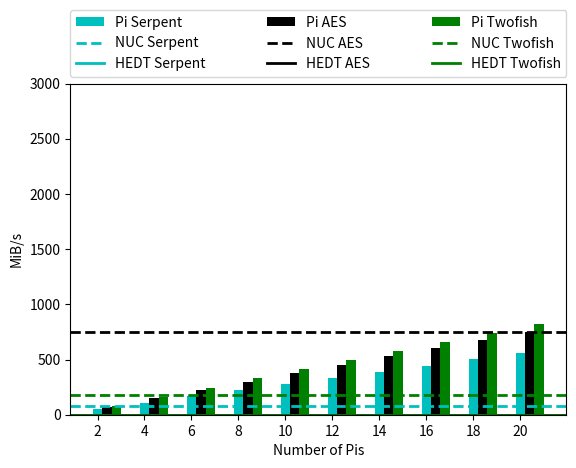

Source code (Python):
import numpy as np
import matplotlib.pyplot as plt

#tick info
x = np.arange(10)
x_labels = [str(i) for i in range(2,22,2)]
fig,ax = plt.subplots()
#y_labels = ['0', '1', '10', '100','1000','10000']

#################### ENCRYPT DATA ##############################
######new run#######

###SERPENT
nuc_secrypt = 83.4 
hpc_secrypt = 0.0
pi_secrypt = [52.99, 109.49, 165.66, 221.78, 277.72, 333.67, 389.39, 445.48, 501.85, 555.92]

###TWOFISH data
nuc_tecrypt = 175.7
hpc_tecrypt = 0.0
pi_tecrypt = [78.67, 162.89, 246.2, 328.64, 411.93, 494.73, 577.22, 660.32, 743.47, 824.23]

###AES DATA
nuc_aecrypt = 750.9
hpc_aecrypt = 0.0
pi_aecrypt = [71.51, 148.29, 224.71, 300.1, 376.4, 452.16, 527.57, 603.79, 679.94, 753.58]

#####old run##########
###SERPENT
#nuc_secrypt = 86.13
#hpc_secrypt = 111.36
#pi_secrypt = [56.17, 111.62, 168.48, 224.59, 280.62, 336.64, 392.84, 449.11, 505.1, 561.6]

###TWOFISH data
#nuc_tecrypt = 194.8
#hpc_tecrypt = 246.34
#pi_tecrypt = [82.99, 165.03, 248.97, 331.89, 414.76, 497.75, 580.66, 663.68, 746.69, 830]

###AES DATA
#nuc_aecrypt = 793.78
#hpc_aecrypt = 1003.83
#pi_aecrypt = [75.94, 150.97, 227.83, 303.74, 379.59, 455.47, 531.44, 607.47, 683.48, 759.5]


######################## DECRYPT DATA #########################
###New run###

###SERPENT DATA
nuc_sdcrypt = 581.1
hpc_sdcrypt = 0.0
pi_sdcrypt = [56.94, 117.47, 177.78, 237.44, 297.69, 357.55, 417.43, 477.64, 538.07, 596.07]


###TWOFISH data
nuc_tdcrypt = 340.4
hpc_tdcrypt = 0.0
pi_tdcrypt = [84.24, 174.39, 263.29, 351.52, 440.33, 528.99, 616.92, 706.24, 795.29, 881.62]


###AES DATA
nuc_adcrypt = 2335.6 
hpc_adcrypt = 0.0
pi_adcrypt = [85.07, 176.64, 267.42, 357.07, 447.79, 538.5, 628.38, 719.12, 810.24, 897.66]


###old run###
###SERPENT DATA
nuc_sdcrypt = 643.16
hpc_sdcrypt = 841.36
pi_sdcrypt = [60.02, 119.32, 179.99, 240, 300.02, 359.98, 420.02, 480.01, 540.05, 600]



###TWOFISH data
nuc_tdcrypt = 355.39
hpc_tdcrypt = 453.17
pi_tdcrypt = [88.77, 176.60, 266.27, 354.98, 443.61, 532.34, 620.92, 709.83, 798.48, 887.4]


###AES DATA
nuc_adcrypt = 2520.06
hpc_adcrypt = 3171.71
pi_adcrypt = [90.44, 180.02, 271.26, 361.63, 451.98, 542.52, 632.83, 723.33, 813.69, 904.31]



#creates seperate plots for encrypt and decrypt --uncomment the one you need

#This part of file changes

#ax.set_ylim(0, 1100)
#ax.set_yscale('log')
ax.set_ylabel('MiB/s')
ax.set_xlabel('Number of Pis')

bar_width=0.2

ax.bar(x, pi_secrypt, bar_width, color='c', label="Pi Serpent")
plt.axhline(y=hpc_secrypt, color='c', linestyle='-', label="HEDT Serpent", linewidth=2)
plt.axhline(y=nuc_secrypt, color='c', linestyle='--', label="NUC Serpent", linewidth=2)

ax.bar(x+bar_width, pi_aecrypt, bar_width, color='k', label="Pi AES")
plt.axhline(y=hpc_aecrypt, color='k', linestyle='-', label="HEDT AES", linewidth=2)
plt.axhline(y=nuc_aecrypt, color='k', linestyle='--', label="NUC AES", linewidth=2)

ax.bar(x+bar_width+bar_width, pi_tecrypt, bar_width, color='g', label="Pi Twofish")
plt.axhline(y=hpc_tecrypt, color='g', linestyle='-', label="HEDT Twofish", linewidth=2)
plt.axhline(y=nuc_tecrypt, color='g', linestyle='--', label="NUC Twofish", linewidth=2)


ax.set_xticks(x)
ax.set_xticklabels(x_labels)
#ax.set_yticklabels(y_labels)

box = ax.get_position()

handles, labels = plt.gca().get_legend_handles_labels()
order = [6,1,0,7,3,2,8,5,4]
ax.legend([handles[idx] for idx in order],[labels[idx] for idx in order],
bbox_to_anchor=(0., 1.02, 1., 0.2), loc='lower left', ncol=3,  mode="expand", borderaxespad=0.)
plt.subplots_adjust(top=0.8)

ax.set_ylim([0,3000])
#plt.xlim([0,x.size])
#plt.axis('tight')



plt.show()
